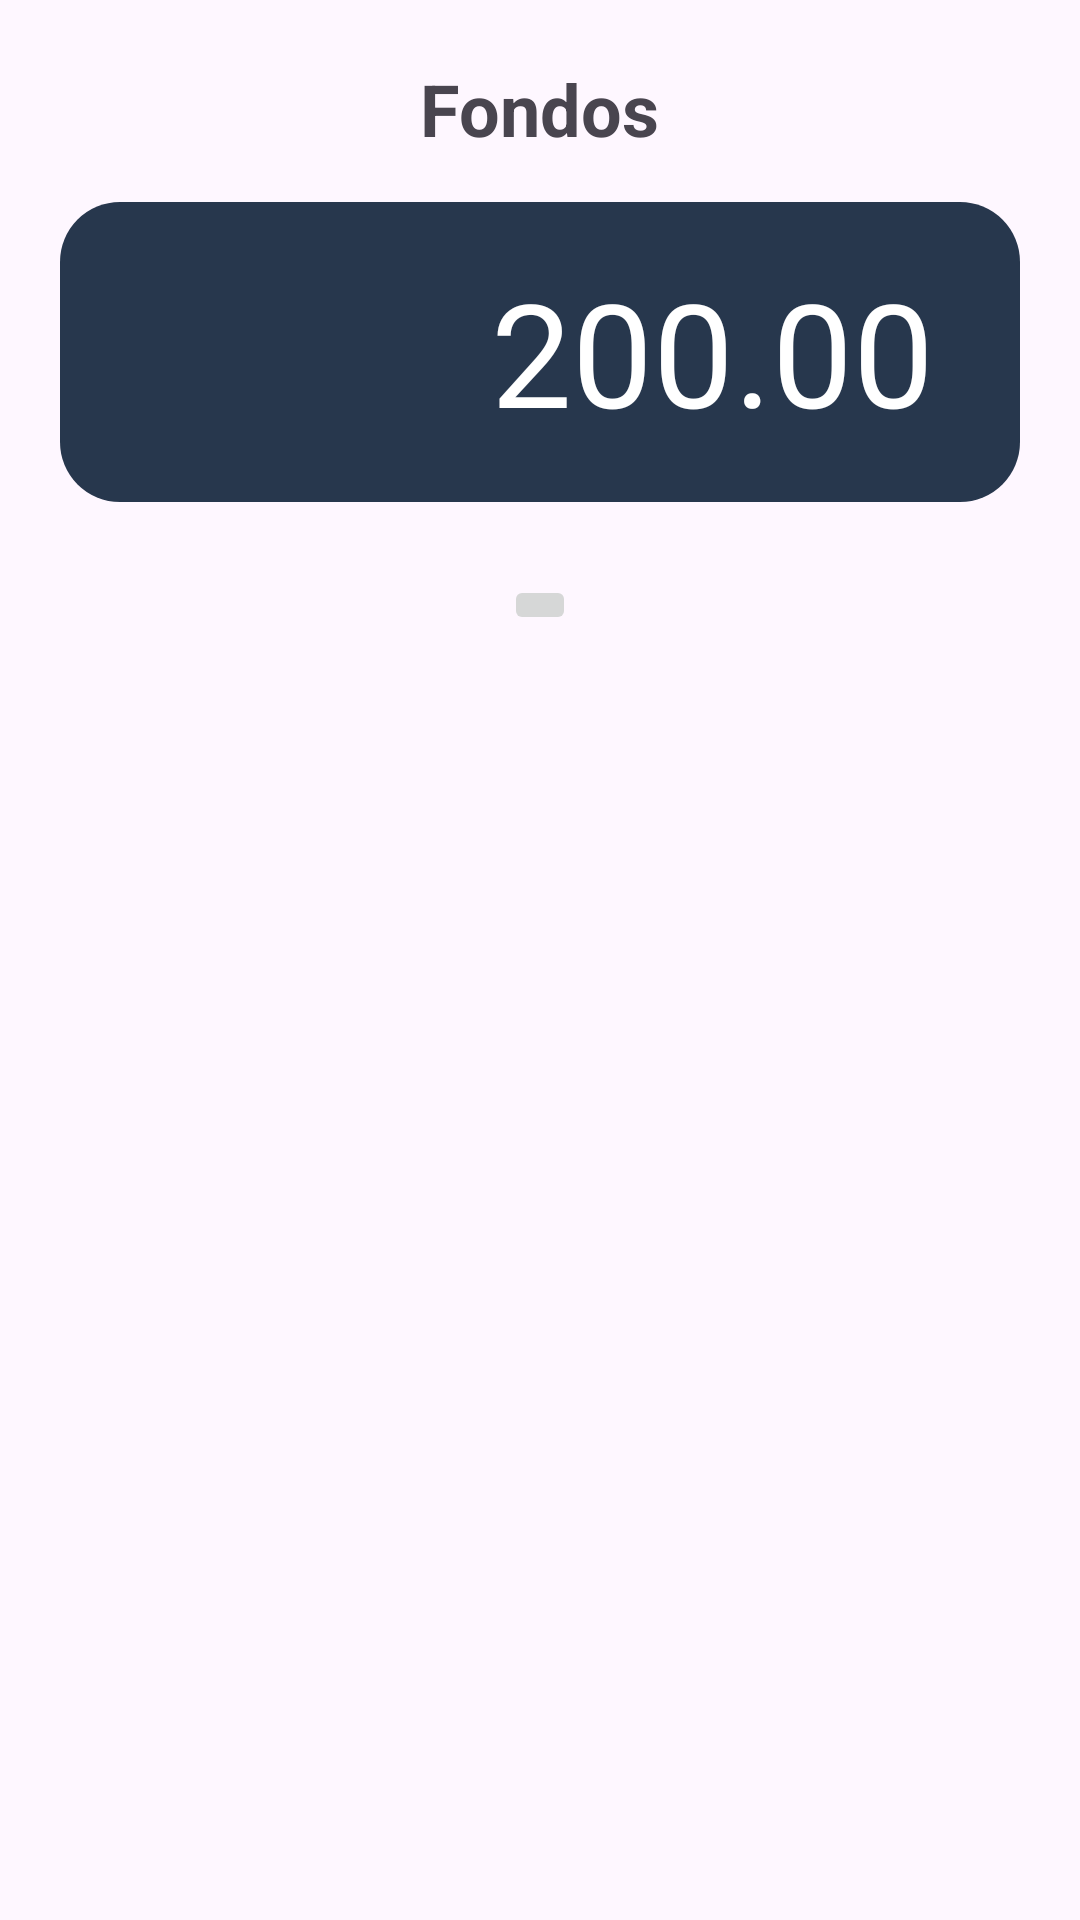

This screen was rendered from an Android layout file. Write that file and the resources it references.
<!-- AndroidManifest.xml: application theme Theme.MiPisto.NoActionBar -->
<!-- res/layout/fragment_home.xml -->
<?xml version="1.0" encoding="utf-8"?>
<LinearLayout xmlns:android="http://schemas.android.com/apk/res/android"
    xmlns:tools="http://schemas.android.com/tools"
    android:layout_width="match_parent"
    android:layout_height="match_parent"
    tools:context=".HomeFragment"
    android:padding="20dp"
    android:orientation="vertical">

   <LinearLayout
       android:layout_width="match_parent"
       android:layout_height="match_parent"
       android:orientation="vertical">

       <LinearLayout
           android:layout_width="match_parent"
           android:layout_height="150dp"
           android:orientation="vertical">

           <TextView
               android:layout_width="wrap_content"
               android:layout_height="wrap_content"
               android:layout_gravity="center"
               android:text="Fondos"
               android:textSize="24sp"
               android:textStyle="bold" />

           <LinearLayout
               android:id="@+id/accederFondos"
               android:layout_width="match_parent"
               android:layout_height="wrap_content"
               android:layout_marginTop="15dp"
               android:background="@drawable/rounded_button"
               android:gravity="center"
               android:orientation="horizontal">

               <ImageView
                   android:layout_width="80dp"
                   android:layout_height="80dp"
                   android:layout_margin="10dp"
                   android:src="@drawable/inicio_din" />

               <TextView
                   android:id="@+id/fondosDin"
                   android:layout_width="wrap_content"
                   android:layout_height="wrap_content"
                   android:layout_gravity="center"
                   android:layout_marginLeft="15dp"
                   android:layout_marginTop="10dp"
                   android:layout_marginBottom="10dp"
                   android:text="200.00"
                   android:textColor="@color/white"
                   android:textSize="48sp" />
           </LinearLayout>


       </LinearLayout>
       <TextView
           android:id="@+id/textViewNoCategories"
           android:layout_width="match_parent"
           android:layout_height="wrap_content"
           android:text="No hay categorías agregadas"
           android:textAppearance="?android:textAppearanceMedium"
           android:gravity="center"
           android:padding="16dp"
           android:visibility="gone" />

       <ScrollView
           android:layout_width="match_parent"
           android:layout_height="335dp">

           <LinearLayout
               android:id="@+id/linearLayoutCategories"
               android:layout_width="match_parent"
               android:layout_height="wrap_content"
               android:gravity="center"
               android:orientation="vertical">


               

               
               <include layout="@layout/item_categoria" />


           </LinearLayout>


       </ScrollView>

       <LinearLayout
           android:layout_width="match_parent"
           android:layout_height="wrap_content"
           android:layout_marginTop="30dp"
           android:gravity="end">

           <ImageButton
               android:id="@+id/btnAñadircategoria"
               android:layout_width="50dp"
               android:layout_height="80dp"
               android:background="@color/transparenet"
               android:contentDescription="AñadirCategoria"
               android:scaleType="fitCenter"
               android:src="@drawable/mas_icon" />


       </LinearLayout>


   </LinearLayout>
</LinearLayout>
<!-- res/layout/item_categoria.xml (included above) -->
<?xml version="1.0" encoding="utf-8"?>
<LinearLayout xmlns:android="http://schemas.android.com/apk/res/android"
        android:layout_width="match_parent"
        android:layout_height="wrap_content"
        android:orientation="vertical"
    android:gravity="center">


<TextView
            android:id="@+id/textViewCategoryName"
            android:layout_width="wrap_content"
            android:layout_height="wrap_content"
            android:textSize="16sp"
            android:textColor="@android:color/black" />

        
        <ImageButton
            android:id="@+id/imageButtonCategory"
            android:layout_width="wrap_content"
            android:layout_height="wrap_content"
            android:scaleType="centerCrop" />

</LinearLayout>
<!-- resources referenced by this layout -->
<resources>
  <color name="transparenet">#00FFFFFF</color>
  <color name="white">#FFFFFFFF</color>
  <!-- drawable rounded_button (drawable) -->
  <shape xmlns:android="http://schemas.android.com/apk/res/android">
      <solid android:color="#27374D" /> 
      <corners android:radius="20dp" /> 
  </shape>
  <style name="Theme.MiPisto.NoActionBar">
          <item name="windowActionBar">false</item>
          <item name="windowNoTitle">true</item>
      </style>
</resources>
